Run: headless pygame with SDL's dummy video driver; simulated clock (each Clock.tick advances the game by its frame time, no real sleeping); random seed 0; keys injected as events and as key.get_pressed() state; no mouse input.
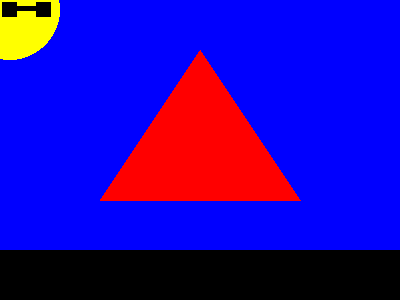
Frame 1 of 4 · flips 1–60 · no input
Frame 2 of 4 · flips 61–180 · tapped SPACE, RETURN · held RIGHT (→), D · screen unchanged from frame 1, image omitted
Frame 3 of 4 · flips 181–300 · held DOWN (↓), S · screen unchanged from frame 2, image omitted
Frame 4 of 4 · flips 301–420 · held LEFT (←), A, UP (↑), W · screen unchanged from frame 3, image omitted

The pygame program that drew these frames:

import pygame, sys
from pygame.locals import QUIT
pygame.init()
shape = pygame.display.set_mode((400, 300))
pygame.display.set_caption('Q4Picture')

blue = (0, 0, 255)
yellow = (255, 255, 0)
red = (255, 0, 0)
black = (0, 0, 0)
pygame.draw.rect(shape, blue, (0, 0, 400, 250))
pygame.draw.circle(shape, yellow, (10, 10), 50)
pygame.draw.polygon(shape, red, [(100, 200), (300, 200), (200, 50)])
pygame.draw.rect(shape, black, (2, 2, 15, 15))
pygame.draw.rect(shape, black, (36, 2, 15, 15))
pygame.draw.rect(shape, black, (17, 6, 19, 5))
while True:
    for event in pygame.event.get():
        if event.type == QUIT:
            pygame.quit()
            sys.exit()
    pygame.display.update()
